Run: headless pygame with SDL's dummy video driver; simulated clock (each Clock.tick advances the game by its frame time, no real sleeping); random seed 0; keys injected as events and as key.get_pressed() state; mouse plan: one left click at the window centre at the start of phase 2, then a move to the lower-right quarter at the start of phase 3.
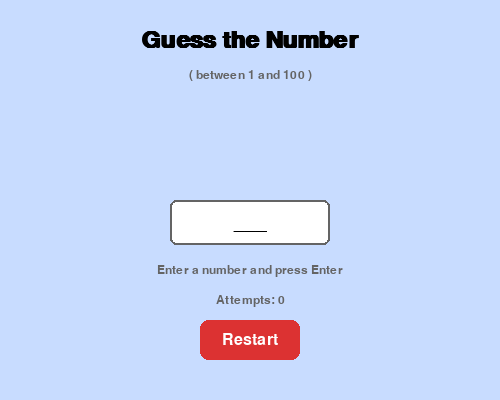
Frame 1 of 4 · flips 1–60 · no input
Frame 2 of 4 · flips 61–180 · clicked the window centre · tapped SPACE, RETURN · held RIGHT (→), D · screen unchanged from frame 1, image omitted
Frame 3 of 4 · flips 181–300 · moved the mouse to the lower-right quarter · held DOWN (↓), S · screen unchanged from frame 2, image omitted
Frame 4 of 4 · flips 301–420 · held LEFT (←), A, UP (↑), W · screen unchanged from frame 3, image omitted

The pygame program that drew these frames:

import pygame
import random
import sys

pygame.init()

WIDTH, HEIGHT = 500, 400
WIN = pygame.display.set_mode((WIDTH, HEIGHT))
pygame.display.set_caption("Guess the Number")

WHITE = (255, 255, 255)
BLACK = (0, 0, 0)
GRAY = (200, 200, 200)
DARK_GRAY = (100, 100, 100)
GREEN = (0, 180, 0)
RED = (220, 50, 50)
BLUE = (50, 100, 220)
LIGHT_BLUE = (200, 220, 255)
ORANGE = (255, 150, 0)

FONT_TITLE = pygame.font.SysFont("arial", 36, bold=True)
FONT_TEXT = pygame.font.SysFont("arial", 24)
FONT_SMALL = pygame.font.SysFont("arial", 18)
FONT_INPUT = pygame.font.SysFont("arial", 28)

MIN_NUM, MAX_NUM = 1, 100


def new_game():
    return {
        "target": random.randint(MIN_NUM, MAX_NUM),
        "attempts": 0,
        "hint": "Enter a number and press Enter",
        "hint_color": BLACK,
        "won": False,
    }


def draw_button(surface, rect, text, color, text_color=WHITE):
    pygame.draw.rect(surface, color, rect, border_radius=8)
    label = FONT_TEXT.render(text, True, text_color)
    label_rect = label.get_rect(center=rect.center)
    surface.blit(label, label_rect)


def draw_centered(surface, text, font, color, y):
    label = font.render(text, True, color)
    rect = label.get_rect(center=(WIDTH // 2, y))
    surface.blit(label, rect)


def main():
    clock = pygame.time.Clock()
    game = new_game()
    user_input = ""
    input_active = True

    input_rect = pygame.Rect(WIDTH // 2 - 80, 200, 160, 45)
    restart_rect = pygame.Rect(WIDTH // 2 - 50, 320, 100, 40)

    while True:
        WIN.fill(LIGHT_BLUE)

        for event in pygame.event.get():
            if event.type == pygame.QUIT:
                pygame.quit()
                sys.exit()

            if event.type == pygame.KEYDOWN and not game["won"]:
                if event.key == pygame.K_RETURN:
                    if user_input.isdigit():
                        guess = int(user_input)
                        game["attempts"] += 1
                        if guess < game["target"]:
                            game["hint"] = f"{guess} is too low!"
                            game["hint_color"] = BLUE
                        elif guess > game["target"]:
                            game["hint"] = f"{guess} is too high!"
                            game["hint_color"] = ORANGE
                        else:
                            game["hint"] = f"Correct! It was {game['target']} ({game['attempts']} tries)"
                            game["hint_color"] = GREEN
                            game["won"] = True
                        user_input = ""
                    else:
                        game["hint"] = "Please enter a valid number"
                        game["hint_color"] = RED
                elif event.key == pygame.K_BACKSPACE:
                    user_input = user_input[:-1]
                elif event.unicode.isdigit() and len(user_input) < 3:
                    user_input += event.unicode

            if event.type == pygame.MOUSEBUTTONDOWN:
                if restart_rect.collidepoint(event.pos):
                    game = new_game()
                    user_input = ""

        draw_centered(WIN, "Guess the Number", FONT_TITLE, BLACK, 40)
        draw_centered(WIN, f"( between {MIN_NUM} and {MAX_NUM} )", FONT_SMALL, DARK_GRAY, 75)

        color = GRAY if game["won"] else WHITE
        pygame.draw.rect(WIN, color, input_rect, border_radius=6)
        pygame.draw.rect(WIN, DARK_GRAY, input_rect, 2, border_radius=6)

        input_label = FONT_INPUT.render(user_input if user_input else "___", True, BLACK)
        WIN.blit(input_label, input_label.get_rect(center=input_rect.center))

        if game["attempts"] > 0 or game["won"]:
            draw_centered(WIN, game["hint"], FONT_TEXT, game["hint_color"], 270)
        else:
            draw_centered(WIN, "Enter a number and press Enter", FONT_SMALL, DARK_GRAY, 270)

        draw_centered(WIN, f"Attempts: {game['attempts']}", FONT_SMALL, DARK_GRAY, 300)

        draw_button(WIN, restart_rect, "Restart", RED)

        if game["won"]:
            s = pygame.Surface((WIDTH, HEIGHT - 320))
            s.set_alpha(100)
            s.fill(GREEN)
            WIN.blit(s, (0, 320))

        pygame.display.flip()
        clock.tick(30)


if __name__ == "__main__":
    main()
